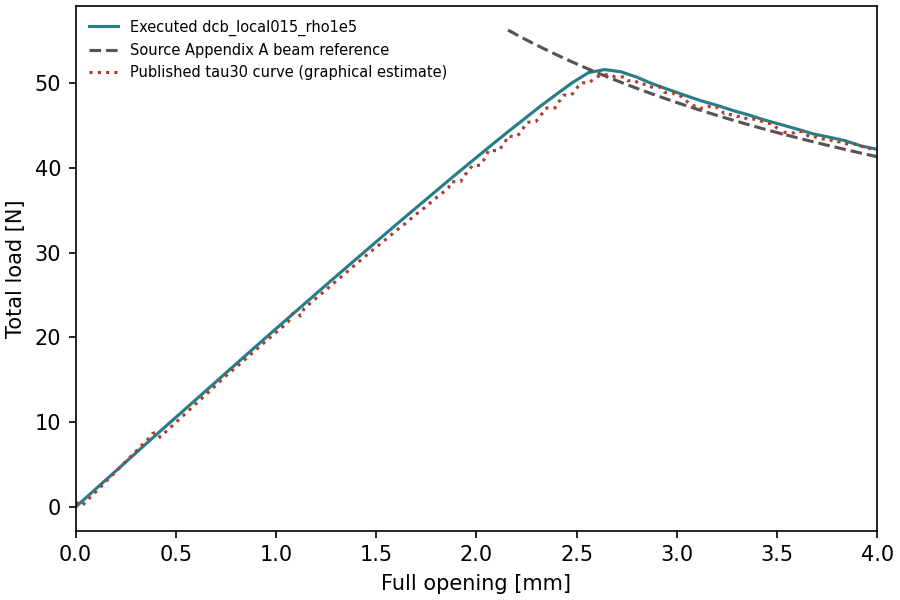

Source data for this figure (header and first rows):
time, displacement_mm, total_force_N
0.0, 0.0, 0.0
0.02, 0.08, 1.696
0.04, 0.16, 3.393
0.06, 0.24, 5.089
0.08, 0.32, 6.786
0.1, 0.4, 8.477
0.12, 0.48, 10.15
0.14, 0.56, 11.83
0.16, 0.64, 13.5
0.18, 0.72, 15.18
0.2, 0.8, 16.86
0.22, 0.88, 18.53
0.24, 0.96, 20.19
0.26, 1.04, 21.85
0.28, 1.12, 23.5
0.3, 1.2, 25.15
0.32, 1.28, 26.8
0.34, 1.36, 28.43
0.36, 1.44, 30.05
0.38, 1.52, 31.68
0.4, 1.6, 33.3
0.42, 1.68, 34.9
0.44, 1.76, 36.49
0.46, 1.84, 38.09
0.48, 1.92, 39.66
0.5, 2.0, 41.21
0.52, 2.08, 42.76
0.54, 2.16, 44.29
0.56, 2.24, 45.78
0.58, 2.32, 47.27
0.6, 2.4, 48.67
0.62, 2.48, 50.05
0.64, 2.56, 51.22
0.66, 2.64, 51.57
0.68, 2.72, 51.32
0.7, 2.8, 50.69
0.72, 2.88, 49.88
0.74, 2.96, 49.2
0.76, 3.04, 48.54
0.78, 3.12, 47.9
0.8, 3.2, 47.36
0.82, 3.28, 46.75
0.84, 3.36, 46.21
0.86, 3.44, 45.61
0.88, 3.52, 45.09
0.9, 3.6, 44.56
0.92, 3.68, 43.99
0.94, 3.76, 43.61
0.96, 3.84, 43.18
0.98, 3.92, 42.57
1.0, 4.0, 42.17
